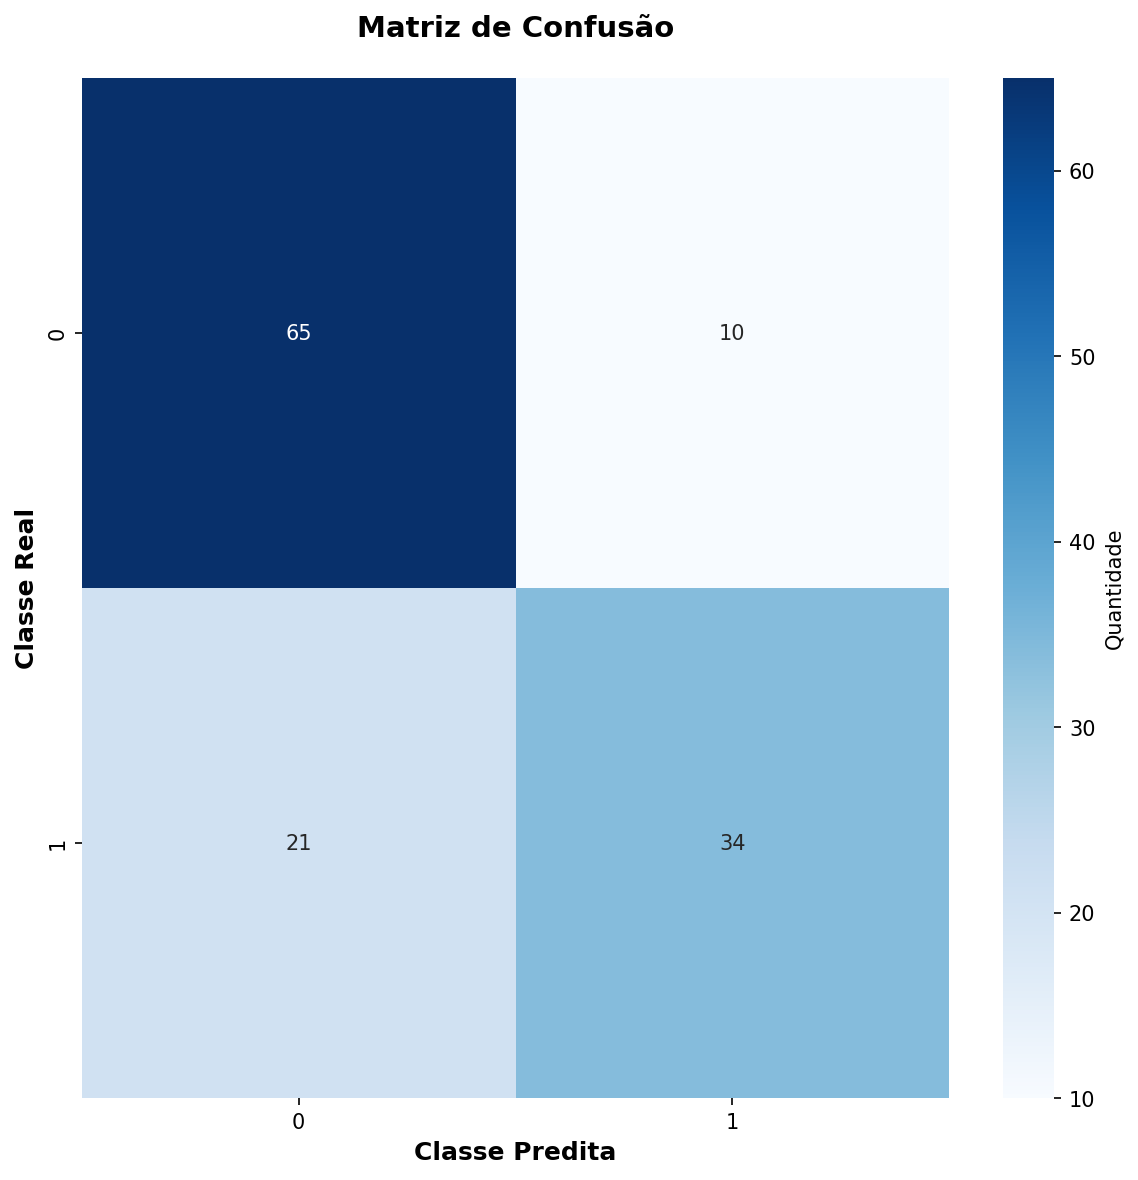

The data file committed next to this chart (first rows):
65, 10
21, 34
